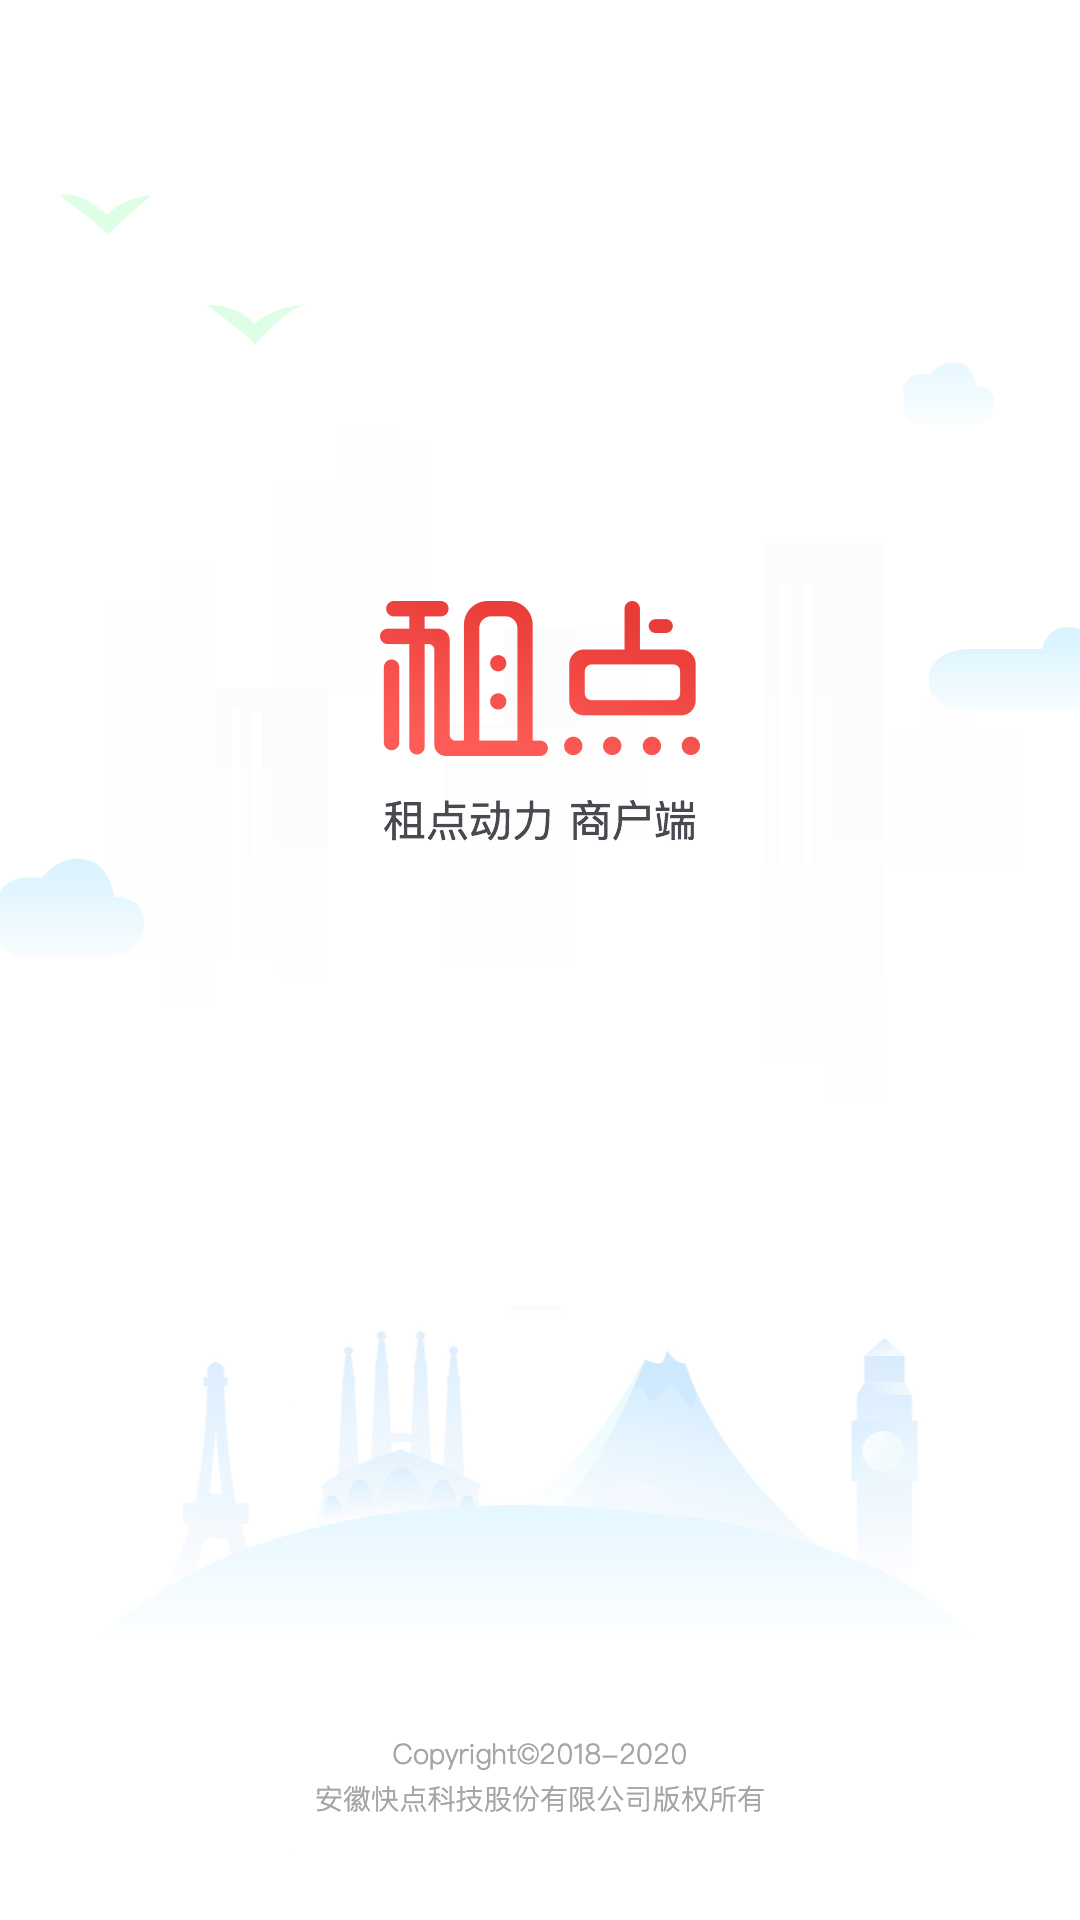

Reconstruct the res/layout file that produces this screen, plus the resources it refers to.
<!-- AndroidManifest.xml: application theme AppTheme -->
<!-- res/layout/activity_splash.xml -->
<?xml version="1.0" encoding="utf-8"?>
<layout xmlns:android="http://schemas.android.com/apk/res/android">
<LinearLayout
    android:layout_width="match_parent"
    android:layout_height="match_parent">
    <ImageView
        android:layout_width="match_parent"
        android:layout_height="match_parent"
        android:scaleType="centerCrop"
        android:src="@mipmap/splash_icon"/>
</LinearLayout>
</layout>
<!-- resources referenced by this layout -->
<resources>
  <!-- mipmap splash_icon: jpg bitmap (mipmap-xxhdpi, 131219 bytes) -->
  <style name="AppTheme" parent="Theme.AppCompat.Light.NoActionBar">
          
          <item name="colorPrimary">@color/colorPrimary</item>
          <item name="colorPrimaryDark">@color/colorPrimaryDark</item>
          <item name="colorAccent">@color/colorAccent</item>
  
          <item name="android:textAllCaps">false</item>
          <item name="android:windowActionBar">false</item>
          <item name="windowActionBar">false</item>
          <item name="windowNoTitle">true</item>
          <item name="android:windowIsTranslucent">true</item>
          <item name="android:windowBackground">@android:color/transparent</item>
      </style>
  <color name="colorPrimary">@color/colorWhite</color>
  <color name="colorPrimaryDark">@color/colorWhite</color>
  <color name="colorAccent">@color/colorMain</color>
  <color name="colorWhite">#FFFFFF</color>
  <color name="colorMain">#FF6244</color>
</resources>
